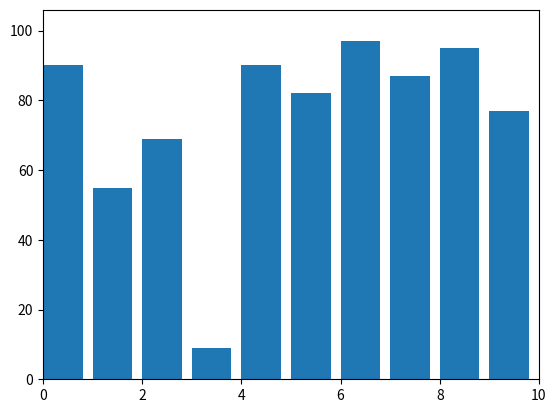

Recreate this plot in Python.
# [redacted]
# [redacted]
#Grupo: 6E1
#Practica: SelectionSort

import matplotlib.pyplot as plt  # Importamos la librería matplotlib para la visualización
import numpy as np  # Importamos la librería numpy para generar datos de prueba
from matplotlib.animation import FuncAnimation  # Importamos FuncAnimation para animaciones

def selection_sort(arr):
    """Función que implementa el algoritmo de ordenamiento por selección"""
    n = len(arr)  # Obtenemos la longitud del array
    for i in range(n):
        min_idx = i  # Inicializamos el índice del valor mínimo como el índice actual
        for j in range(i+1, n):
            # Si encontramos un valor menor, actualizamos el índice del mínimo
            if arr[j] < arr[min_idx]:
                min_idx = j
        # Intercambiamos el valor mínimo encontrado con el valor en la posición i
        arr[i], arr[min_idx] = arr[min_idx], arr[i]
        yield arr, i, min_idx  # Usamos yield para generar el array en cada paso

def visualize_selection_sort(arr):
    """Función para visualizar el algoritmo de ordenamiento por selección"""
    fig, ax = plt.subplots()  # Creamos una figura y un eje para el gráfico
    bar_rects = ax.bar(range(len(arr)), arr, align="edge")  # Creamos las barras iniciales

    ax.set_xlim(0, len(arr))  # Establecemos los límites del eje x
    ax.set_ylim(0, int(1.1 * max(arr)))  # Establecemos los límites del eje y

    text = ax.text(0.02, 0.95, "", transform=ax.transAxes)  # Añadimos un texto para mostrar el paso actual
    iteration = [0]  # Lista para almacenar el número de iteraciones

    def update(selection_data):
        """Función para actualizar el gráfico en cada paso"""
        arr, i, min_idx = selection_data  # Desempaquetamos los datos de selección
        for rect, val in zip(bar_rects, arr):
            rect.set_height(val)  # Actualizamos la altura de cada barra
        iteration[0] += 1  # Incrementamos el número de iteraciones
        text.set_text(f"Paso: {iteration[0]}, i={i}, min_idx={min_idx}")  # Actualizamos el texto del paso actual

    # Llamamos a la función de ordenamiento y actualizamos el gráfico en cada paso
    anim = FuncAnimation(fig, func=update, frames=selection_sort(arr), repeat=False)
    plt.show()  # Mostramos el gráfico

# Generamos un array de prueba de 10 elementos con valores aleatorios
arr = np.random.randint(0, 100, size=10)
visualize_selection_sort(arr)  # Llamamos a la función para visualizar el ordenamiento
